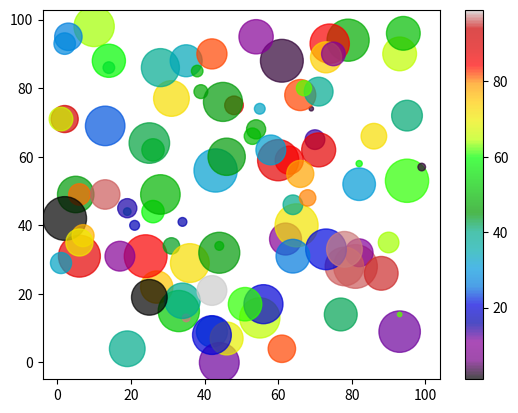

The matplotlib source for this figure:
import matplotlib.pyplot as plt
import numpy as np

#--Adding 100 dot, in random location in the graph using random 
x = np.random.randint(100,size=(100))
y = np.random.randint(100,size=(100))
color = np.random.randint(100,size=(100))
size =10*np.random.randint(100,size=(100))

#--cmap is a keyword and nipy_spectral is the build in colormaps
plt.scatter(x,y,c=color,s=size,alpha=0.7,cmap='nipy_spectral')

#--You can include the colormap in the drawing by including the plt.colorbar() statement:
plt.colorbar()

plt.show()
